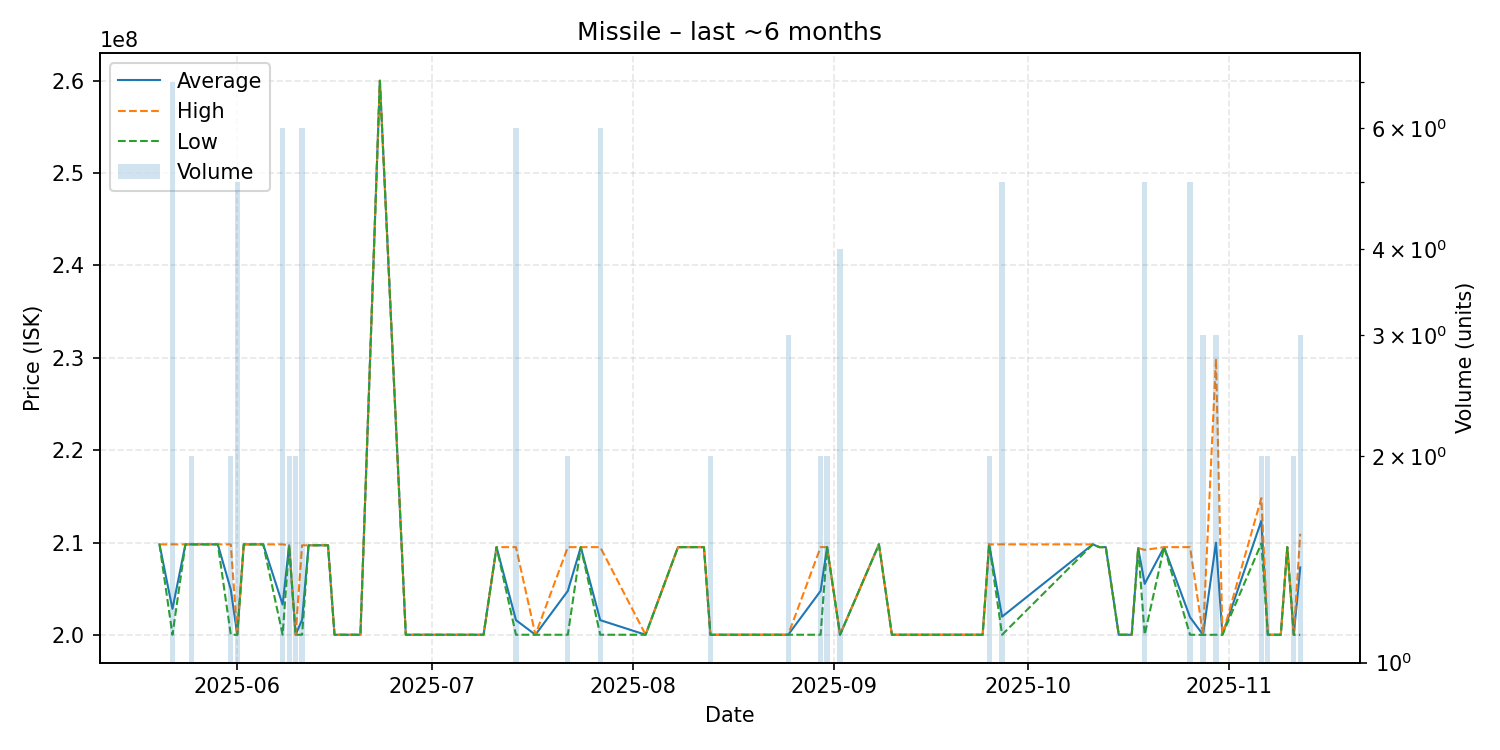

Values plotted in this chart, from the file beside it:
date, average, highest, lowest, order_count, volume
2025-05-20, 209800000, 209800000, 209800000, 1, 1
2025-05-22, 202809571, 209800000, 200013400, 3, 7
2025-05-24, 209800000, 209800000, 209800000, 1, 1
2025-05-25, 209800000, 209800000, 209800000, 2, 2
2025-05-29, 209800000, 209800000, 209800000, 1, 1
2025-05-31, 204906700, 209800000, 200013400, 2, 2
2025-06-01, 200013400, 200013400, 200013400, 2, 5
2025-06-02, 209800000, 209800000, 209800000, 1, 1
2025-06-04, 209800000, 209800000, 209800000, 1, 1
2025-06-05, 209800000, 209800000, 209800000, 1, 1
2025-06-08, 203275600, 209800000, 200013400, 3, 6
2025-06-09, 209700000, 209700000, 209700000, 1, 2
2025-06-10, 200013400, 200013400, 200013400, 2, 2
2025-06-11, 201627833, 209700000, 200013400, 2, 6
2025-06-12, 209700000, 209700000, 209700000, 1, 1
2025-06-14, 209700000, 209700000, 209700000, 1, 1
2025-06-15, 209700000, 209700000, 209700000, 1, 1
2025-06-16, 200013400, 200013400, 200013400, 1, 1
2025-06-20, 200013400, 200013400, 200013400, 1, 1
2025-06-23, 260000000, 260000000, 260000000, 1, 1
2025-06-27, 200013400, 200013400, 200013400, 1, 1
2025-07-06, 200013400, 200013400, 200013400, 1, 1
2025-07-09, 200013400, 200013400, 200013400, 1, 1
2025-07-11, 209500000, 209500000, 209500000, 1, 1
2025-07-14, 201594500, 209500000, 200013400, 3, 6
2025-07-17, 200013400, 200013400, 200013400, 1, 1
2025-07-22, 204756700, 209500000, 200013400, 2, 2
2025-07-24, 209500000, 209500000, 209500000, 1, 1
2025-07-27, 201594500, 209500000, 200013400, 2, 6
2025-08-03, 200013400, 200013400, 200013400, 1, 1
2025-08-08, 209500000, 209500000, 209500000, 1, 1
2025-08-10, 209500000, 209500000, 209500000, 1, 1
2025-08-11, 209500000, 209500000, 209500000, 1, 1
2025-08-12, 209500000, 209500000, 209500000, 1, 1
2025-08-13, 200013400, 200013400, 200013400, 2, 2
2025-08-25, 200013400, 200013400, 200013400, 2, 3
2025-08-30, 204756700, 209500000, 200013400, 2, 2
2025-08-31, 209500000, 209500000, 209500000, 2, 2
2025-09-02, 200013400, 200013400, 200013400, 2, 4
2025-09-08, 209800000, 209800000, 209800000, 1, 1
2025-09-10, 200013400, 200013400, 200013400, 1, 1
2025-09-16, 200013400, 200013400, 200013400, 1, 1
2025-09-24, 200013400, 200013400, 200013400, 1, 1
2025-09-25, 209800000, 209800000, 209800000, 2, 2
2025-09-27, 201970720, 209800000, 200013400, 2, 5
2025-10-11, 209800000, 209800000, 209800000, 1, 1
2025-10-12, 209500000, 209500000, 209500000, 1, 1
2025-10-13, 209500000, 209500000, 209500000, 1, 1
2025-10-15, 200013400, 200013400, 200013400, 1, 1
2025-10-17, 200013400, 200013400, 200013400, 1, 1
2025-10-18, 209400000, 209400000, 209400000, 1, 1
2025-10-19, 205525360, 209200000, 200013400, 2, 5
2025-10-22, 209500000, 209500000, 209500000, 1, 1
2025-10-26, 201910720, 209500000, 200013400, 4, 5
2025-10-28, 200008933, 200013400, 200000000, 3, 3
2025-10-30, 209975600, 229900000, 200013400, 3, 3
2025-10-31, 200013400, 200013400, 200013400, 1, 1
2025-11-06, 212350000, 214800000, 209900000, 2, 2
2025-11-07, 200013400, 200013400, 200013400, 1, 2
2025-11-09, 200013400, 200013400, 200013400, 1, 1
... 3 more rows
